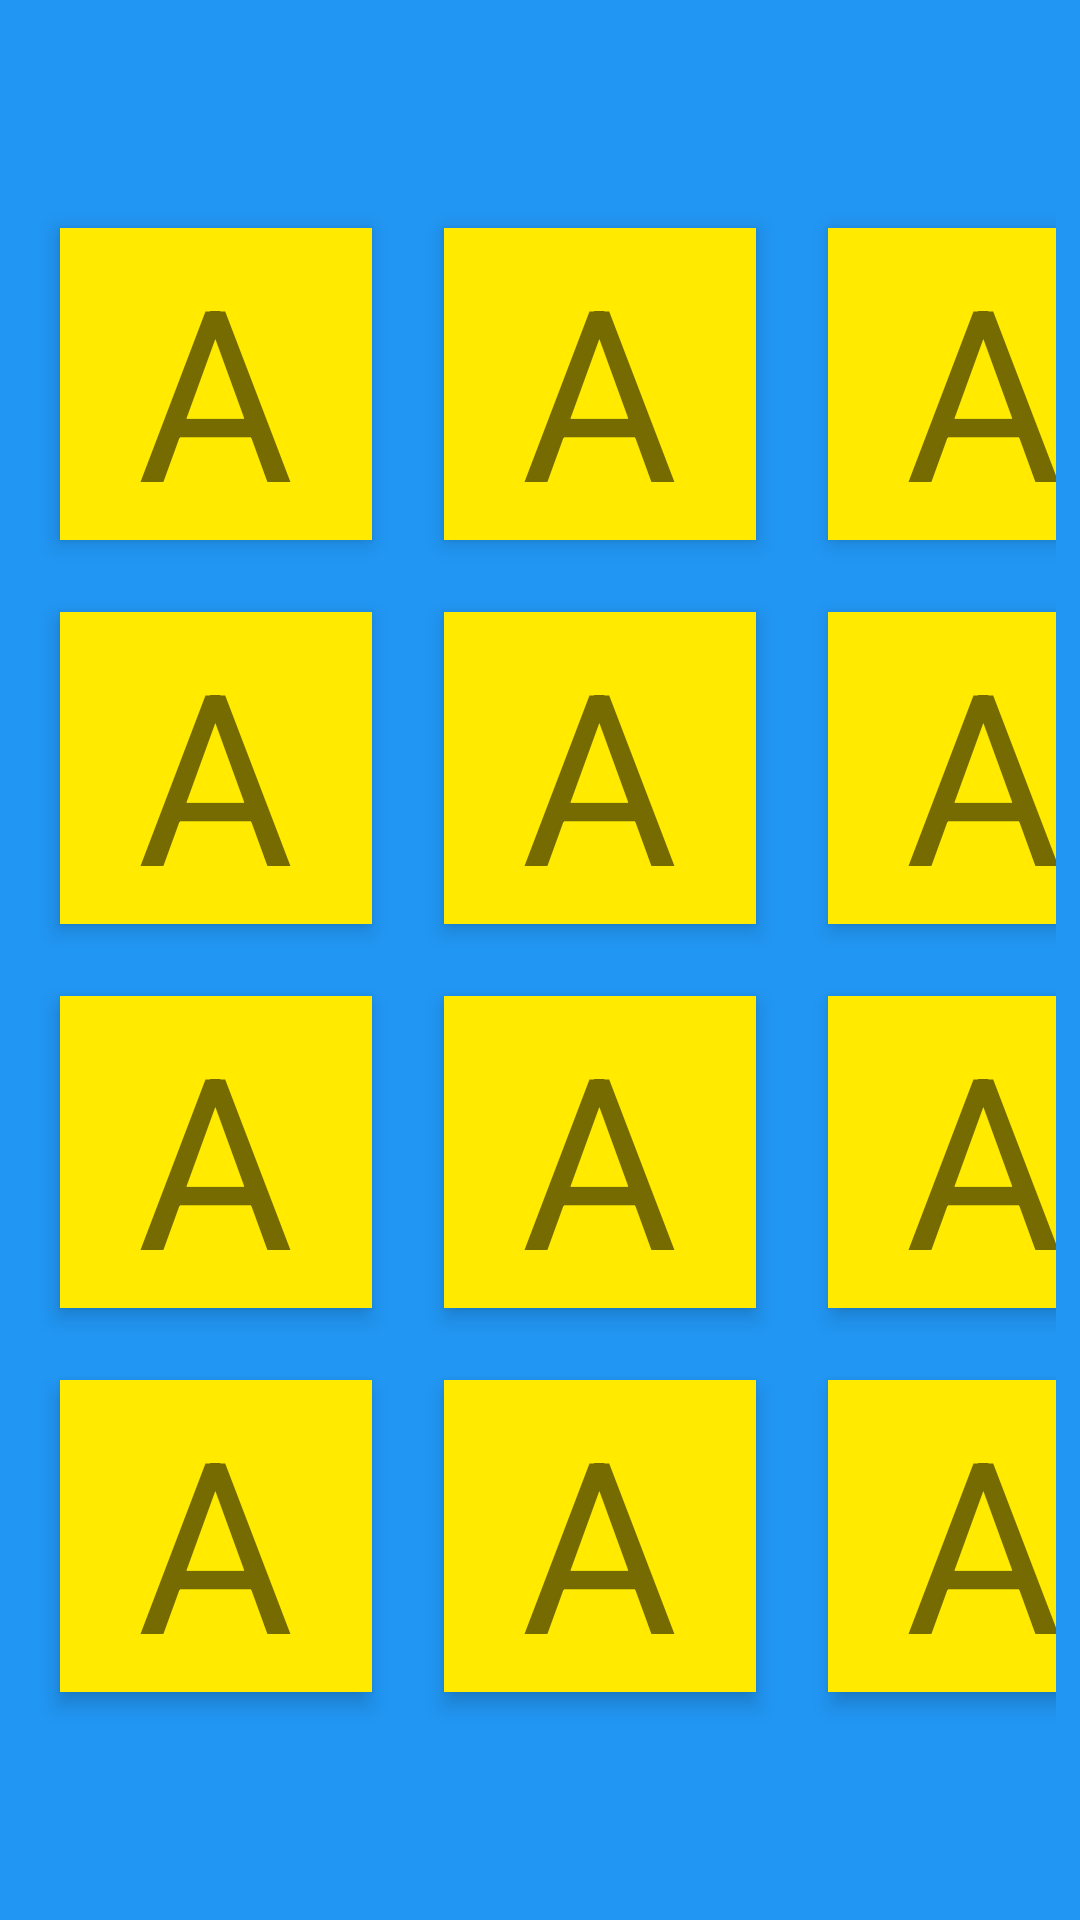

Android layout source for this screen:
<!-- AndroidManifest.xml: application theme AppTheme -->
<!-- res/layout/activity_play.xml -->
<?xml version="1.0" encoding="utf-8"?>
<androidx.constraintlayout.widget.ConstraintLayout xmlns:android="http://schemas.android.com/apk/res/android"
    xmlns:app="http://schemas.android.com/apk/res-auto"
    xmlns:tools="http://schemas.android.com/tools"
    android:layout_width="match_parent"
    android:layout_height="match_parent"
    tools:context=".controller.PlayActivity"
    android:background="@color/primaryColor">

    <LinearLayout
        android:layout_width="0dp"
        android:layout_height="0dp"
        android:orientation="vertical"
        app:layout_constraintBottom_toBottomOf="parent"
        app:layout_constraintEnd_toEndOf="parent"
        app:layout_constraintStart_toStartOf="parent"
        app:layout_constraintTop_toTopOf="parent"
        android:padding="@dimen/symbol_group_margin"
        android:gravity="center">

        <LinearLayout
            android:layout_width="wrap_content"
            android:layout_height="wrap_content"
            android:orientation="horizontal">

            <include
                android:id="@+id/symbol_0"
                layout="@layout/item_symbol"/>
            <include
                android:id="@+id/symbol_1"
                layout="@layout/item_symbol"/>
            <include
                android:id="@+id/symbol_2"
                layout="@layout/item_symbol"/>

        </LinearLayout>

        <LinearLayout
            android:layout_width="wrap_content"
            android:layout_height="wrap_content"
            android:orientation="horizontal">

            <include
                android:id="@+id/symbol_3"
                layout="@layout/item_symbol"/>
            <include
                android:id="@+id/symbol_4"
                layout="@layout/item_symbol"/>
            <include
                android:id="@+id/symbol_5"
                layout="@layout/item_symbol"/>

        </LinearLayout>

        <LinearLayout
            android:layout_width="wrap_content"
            android:layout_height="wrap_content"
            android:orientation="horizontal">

            <include
                android:id="@+id/symbol_6"
                layout="@layout/item_symbol"/>
            <include
                android:id="@+id/symbol_7"
                layout="@layout/item_symbol"/>
            <include
                android:id="@+id/symbol_8"
                layout="@layout/item_symbol"/>

        </LinearLayout>

        <LinearLayout
            android:layout_width="wrap_content"
            android:layout_height="wrap_content"
            android:orientation="horizontal">

            <include
                android:id="@+id/symbol_9"
                layout="@layout/item_symbol"/>
            <include
                android:id="@+id/symbol_10"
                layout="@layout/item_symbol"/>
            <include
                android:id="@+id/symbol_11"
                layout="@layout/item_symbol"/>

        </LinearLayout>

    </LinearLayout>

</androidx.constraintlayout.widget.ConstraintLayout>
<!-- res/layout/item_symbol.xml (included above) -->
<?xml version="1.0" encoding="utf-8"?>
<FrameLayout
    xmlns:android="http://schemas.android.com/apk/res/android"
    android:layout_width="104dp"
    android:layout_height="104dp"
    android:background="@color/secondaryColor"
    android:elevation="4dp"
    android:layout_margin="12dp">

    <TextView
        android:id="@+id/symbol"
        android:layout_width="wrap_content"
        android:layout_height="wrap_content"
        android:text="A"
        android:textAlignment="center"
        android:textSize="80sp"
        android:layout_gravity="center"/>

</FrameLayout>
<!-- resources referenced by this layout -->
<resources>
  <color name="primaryColor">#2196f3</color>
  <color name="secondaryColor">#ffea00</color>
  <dimen name="symbol_group_margin">8dp</dimen>
  <style name="AppTheme" parent="Theme.MaterialComponents.Light.NoActionBar">
          
          <item name="colorPrimary">@color/primaryColor</item>
          <item name="colorPrimaryDark">@color/primaryDarkColor</item>
          <item name="colorAccent">@color/secondaryColor</item>
          <item name="android:soundEffectsEnabled">false</item>
      </style>
  <color name="primaryDarkColor">#0069c0</color>
</resources>
